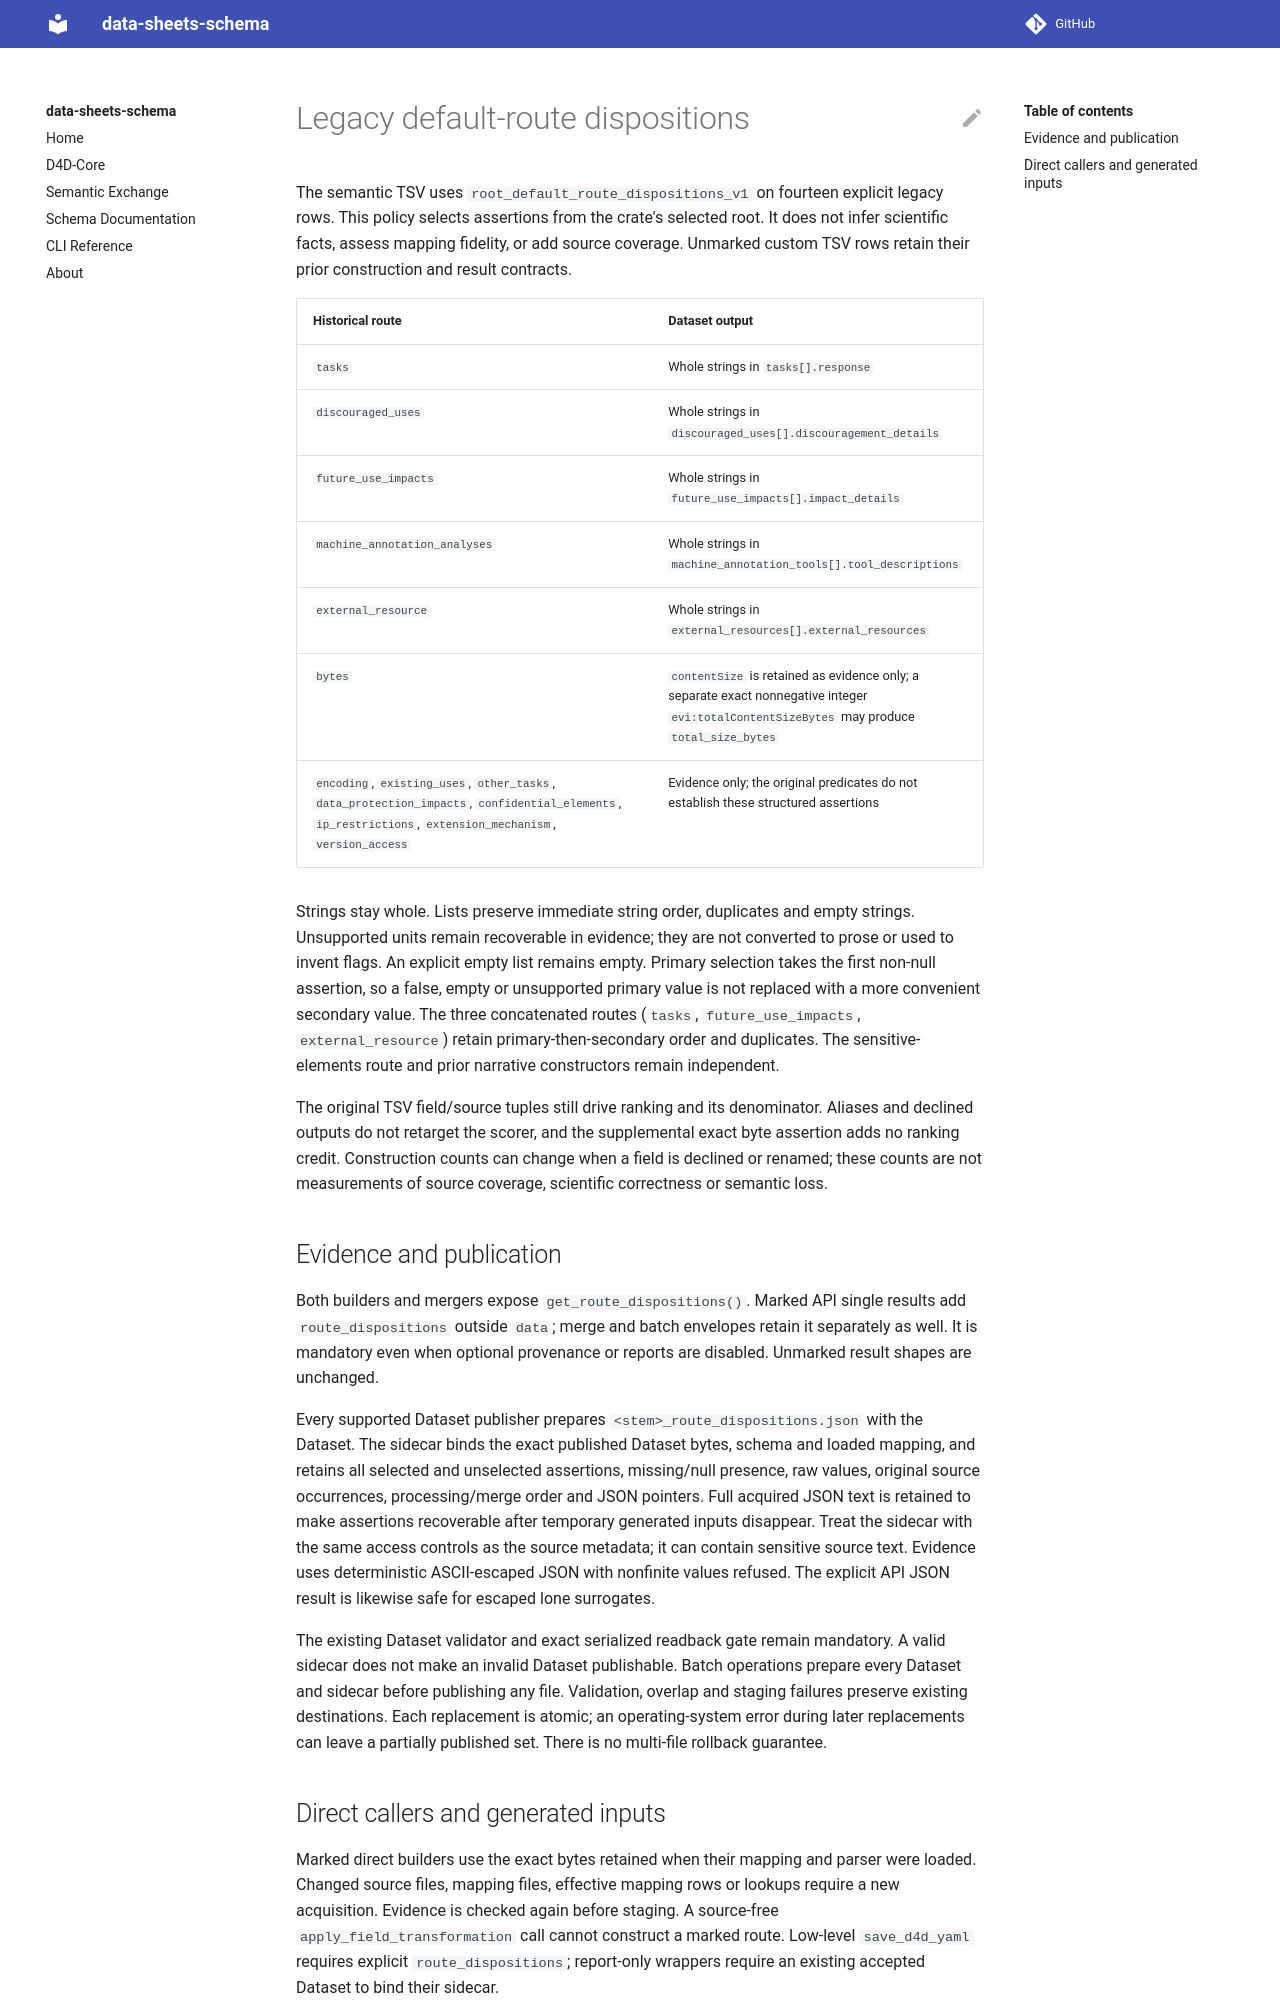

repository: bridge2ai/data-sheets-schema · page: legacy_route_dispositions/index.html · generator: mkdocs

# Legacy default-route dispositions

The semantic TSV uses `root_default_route_dispositions_v1` on fourteen explicit
legacy rows. This policy selects assertions from the crate's selected root. It
does not infer scientific facts, assess mapping fidelity, or add source coverage.
Unmarked custom TSV rows retain their prior construction and result contracts.

| Historical route | Dataset output |
| --- | --- |
| `tasks` | Whole strings in `tasks[].response` |
| `discouraged_uses` | Whole strings in `discouraged_uses[].discouragement_details` |
| `future_use_impacts` | Whole strings in `future_use_impacts[].impact_details` |
| `machine_annotation_analyses` | Whole strings in `machine_annotation_tools[].tool_descriptions` |
| `external_resource` | Whole strings in `external_resources[].external_resources` |
| `bytes` | `contentSize` is retained as evidence only; a separate exact nonnegative integer `evi:totalContentSizeBytes` may produce `total_size_bytes` |
| `encoding`, `existing_uses`, `other_tasks`, `data_protection_impacts`, `confidential_elements`, `ip_restrictions`, `extension_mechanism`, `version_access` | Evidence only; the original predicates do not establish these structured assertions |

Strings stay whole. Lists preserve immediate string order, duplicates and empty
strings. Unsupported units remain recoverable in evidence; they are not converted
to prose or used to invent flags. An explicit empty list remains empty. Primary
selection takes the first non-null assertion, so a false, empty or unsupported
primary value is not replaced with a more convenient secondary value. The three
concatenated routes (`tasks`, `future_use_impacts`, `external_resource`) retain
primary-then-secondary order and duplicates. The sensitive-elements route and
prior narrative constructors remain independent.

The original TSV field/source tuples still drive ranking and its denominator.
Aliases and declined outputs do not retarget the scorer, and the supplemental
exact byte assertion adds no ranking credit. Construction counts can change when
a field is declined or renamed; these counts are not measurements of source
coverage, scientific correctness or semantic loss.

## Evidence and publication

Both builders and mergers expose `get_route_dispositions()`. Marked API single
results add `route_dispositions` outside `data`; merge and batch envelopes retain
it separately as well. It is mandatory even when optional provenance or reports
are disabled. Unmarked result shapes are unchanged.

Every supported Dataset publisher prepares `<stem>_route_dispositions.json`
with the Dataset. The sidecar binds the exact published Dataset bytes, schema and
loaded mapping, and retains all selected and unselected assertions, missing/null
presence, raw values, original source occurrences, processing/merge order and
JSON pointers. Full acquired JSON text is retained to make assertions recoverable
after temporary generated inputs disappear. Treat the sidecar with the same
access controls as the source metadata; it can contain sensitive source text.
Evidence uses deterministic ASCII-escaped JSON with nonfinite values refused.
The explicit API JSON result is likewise safe for escaped lone surrogates.

The existing Dataset validator and exact serialized readback gate remain
mandatory. A valid sidecar does not make an invalid Dataset publishable. Batch
operations prepare every Dataset and sidecar before publishing any file.
Validation, overlap and staging failures preserve existing destinations. Each
replacement is atomic; an operating-system error during later replacements can
leave a partially published set. There is no multi-file rollback guarantee.
